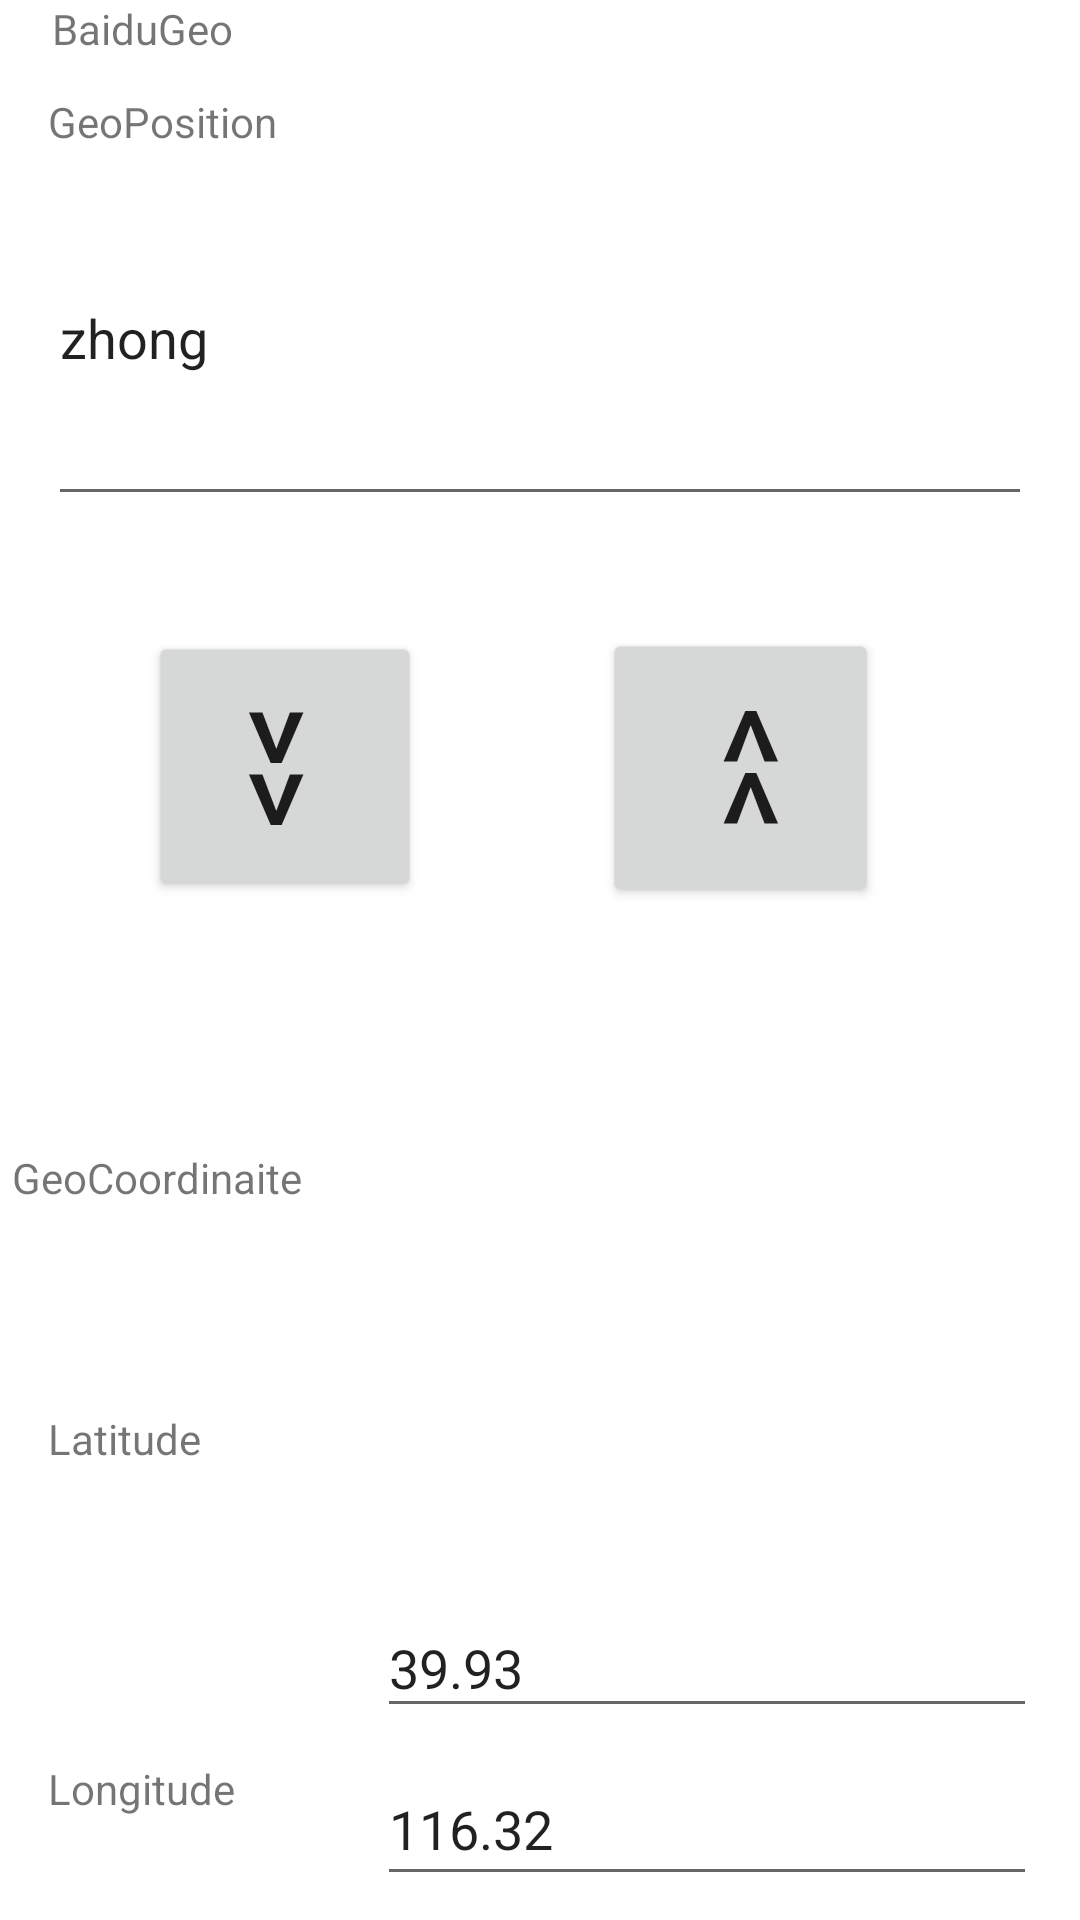

Reconstruct the res/layout file that produces this screen, plus the resources it refers to.
<!-- AndroidManifest.xml: application theme AppTheme -->
<!-- res/layout/activity_geo.xml -->
<?xml version="1.0" encoding="utf-8"?>
<android.support.constraint.ConstraintLayout xmlns:android="http://schemas.android.com/apk/res/android"
    xmlns:app="http://schemas.android.com/apk/res-auto"
    xmlns:tools="http://schemas.android.com/tools"
    android:layout_width="match_parent"
    android:layout_height="match_parent"
    tools:context="com.bignerdranch.android.geoquiz.GeoActivity">

    <Button
        android:id="@+id/PTCButton"
        android:layout_width="86dp"
        android:layout_height="95dp"
        android:layout_marginStart="52dp"
        android:layout_marginTop="36dp"
        android:autoSizeMinTextSize="@android:dimen/app_icon_size"
        android:rotation="90"
        android:text=">>"
        android:textSize="40dp"
        app:layout_constraintStart_toStartOf="parent"
        app:layout_constraintTop_toBottomOf="@+id/postextView" />

    <Button
        android:id="@+id/CTPButton"
        android:layout_width="89dp"
        android:layout_height="96dp"
        android:layout_marginEnd="8dp"
        android:layout_marginStart="8dp"
        android:layout_marginTop="36dp"
        android:rotation="270"
        android:text=">>"
        android:textSize="40dp"
        app:layout_constraintEnd_toEndOf="parent"
        app:layout_constraintHorizontal_bias="0.482"
        app:layout_constraintStart_toEndOf="@+id/PTCButton"
        app:layout_constraintTop_toBottomOf="@+id/postextView" />

    <EditText
        android:id="@+id/postextView"
        android:layout_width="328dp"
        android:layout_height="122dp"
        android:layout_marginEnd="8dp"
        android:layout_marginStart="8dp"
        android:text="@string/position"
        app:layout_constraintEnd_toEndOf="parent"
        app:layout_constraintStart_toStartOf="parent"
        app:layout_constraintTop_toBottomOf="@+id/editText2" />

    <EditText
        android:id="@+id/lattextView"
        android:layout_width="220dp"
        android:layout_height="43dp"
        android:layout_marginBottom="8dp"
        android:layout_marginEnd="8dp"
        android:layout_marginStart="8dp"
        android:text="@string/latitude"
        app:layout_constraintBottom_toTopOf="@+id/logtextView"
        app:layout_constraintEnd_toEndOf="parent"
        app:layout_constraintStart_toEndOf="@+id/editText4" />

    <EditText
        android:id="@+id/logtextView"
        android:layout_width="220dp"
        android:layout_height="48dp"
        android:layout_marginBottom="8dp"
        android:layout_marginEnd="8dp"
        android:layout_marginStart="8dp"
        android:text="@string/logitude"
        app:layout_constraintBottom_toBottomOf="parent"
        app:layout_constraintEnd_toEndOf="parent"
        app:layout_constraintStart_toEndOf="@+id/editText5" />

    <TextView
        android:id="@+id/editText"
        android:layout_width="wrap_content"
        android:layout_height="wrap_content"
        android:layout_marginEnd="8dp"
        android:layout_marginStart="8dp"
        android:ems="10"
        android:inputType="textPersonName"
        android:text="BaiduGeo"
        app:layout_constraintEnd_toEndOf="parent"
        app:layout_constraintHorizontal_bias="0.052"
        app:layout_constraintStart_toStartOf="parent"
        app:layout_constraintTop_toTopOf="parent" />

    <TextView
        android:id="@+id/editText2"
        android:layout_width="wrap_content"
        android:layout_height="wrap_content"
        android:layout_marginStart="16dp"
        android:layout_marginTop="12dp"
        android:ems="10"
        android:inputType="textPersonName"
        android:text="GeoPosition"
        app:layout_constraintStart_toStartOf="parent"
        app:layout_constraintTop_toBottomOf="@+id/editText" />

    <TextView
        android:id="@+id/editText3"
        android:layout_width="wrap_content"
        android:layout_height="wrap_content"
        android:layout_marginStart="4dp"
        android:layout_marginTop="80dp"
        android:ems="10"
        android:inputType="textPersonName"
        android:text="GeoCoordinaite"
        app:layout_constraintStart_toStartOf="parent"
        app:layout_constraintTop_toBottomOf="@+id/PTCButton" />

    <TextView
        android:id="@+id/editText4"
        android:layout_width="95dp"
        android:layout_height="29dp"
        android:layout_marginStart="16dp"
        android:layout_marginTop="68dp"
        android:ems="10"
        android:inputType="textPersonName"
        android:text="Latitude"
        app:layout_constraintStart_toStartOf="parent"
        app:layout_constraintTop_toBottomOf="@+id/editText3" />

    <TextView
        android:id="@+id/editText5"
        android:layout_width="95dp"
        android:layout_height="wrap_content"
        android:layout_marginBottom="8dp"
        android:layout_marginStart="16dp"
        android:layout_marginTop="8dp"
        android:ems="10"
        android:inputType="textPersonName"
        android:text="Longitude"
        app:layout_constraintBottom_toBottomOf="parent"
        app:layout_constraintStart_toStartOf="parent"
        app:layout_constraintTop_toBottomOf="@+id/editText4"
        app:layout_constraintVertical_bias="0.75" />

</android.support.constraint.ConstraintLayout>
<!-- resources referenced by this layout -->
<resources>
  <string name="latitude">39.93</string>
  <string name="logitude">116.32</string>
  <string name="position">zhong</string>
  <style name="AppTheme" parent="Theme.AppCompat.Light.NoActionBar">
          <item name="colorPrimaryDark">@color/colorPrimaryDark</item>
          <item name="colorPrimary">@color/colorPrimary</item>
          <item name="colorAccent">@color/colorPrimary</item>
          <item name="colorControlActivated">@color/colorPrimary</item>
          <item name="android:navigationBarColor" tools:targetApi="lollipop">
              @color/navigationBarColor
          </item>
          <item name="android:windowBackground">@android:color/white</item>
      </style>
  <!-- not gathered from this repository: default colours our renderer supplied (Android Studio template values) -->
  <color name="colorPrimary">#FF6200EE</color>
  <color name="colorPrimaryDark">#FF3700B3</color>
</resources>
